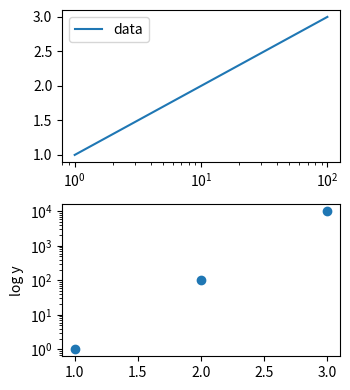

The script that saved this image:
# Written by calculate-plot 0.1.0: this script draws the same figure with Matplotlib 3.11.2.
import matplotlib.pyplot as plt

fig, axs = plt.subplots(2, 1, figsize=(4.0, 5.0))
axs[0].plot([1, 10, 100], [1, 2, 3], label='data')
axs[0].set_xscale('log')
axs[0].legend(loc='upper left')
axs[1].scatter([1, 2, 3], [1, 100, 10000])
axs[1].set_yscale('log')
axs[1].set_ylabel('log y')
fig.tight_layout(rect=(0.05, 0.1, 0.95, 0.9))

if __name__ == "__main__":
    plt.show()
